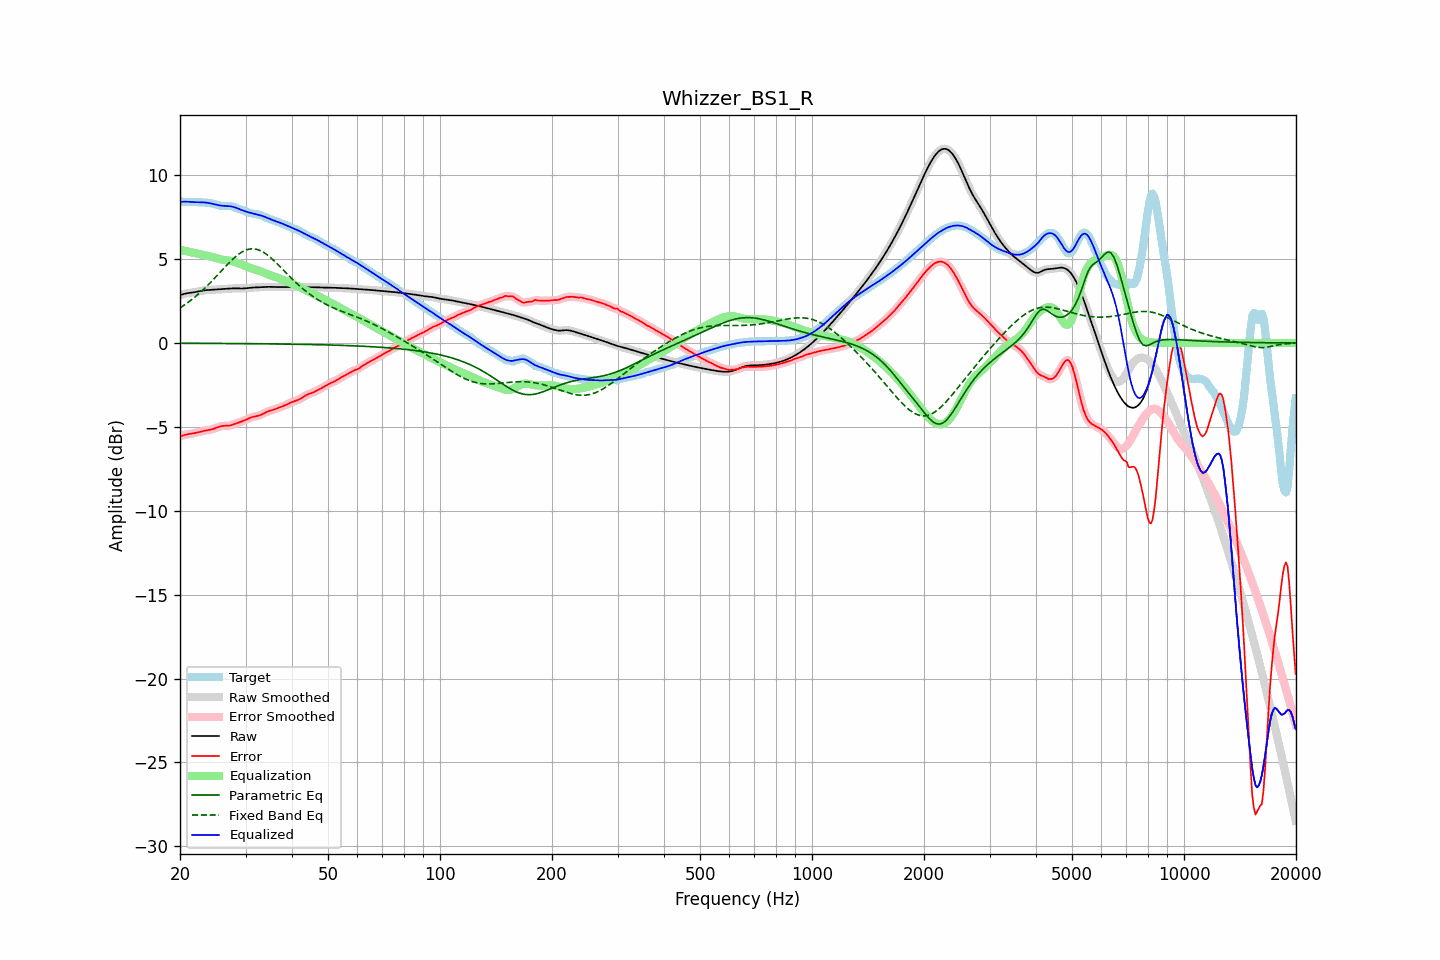

Data behind this chart, as committed beside it:
frequency, raw, error, smoothed, error_smoothed, equalization, parametric_eq, fixed_band_eq, equalized_raw, equalized_smoothed, target
20.00, 2.85, -5.57, 2.85, -5.57, 5.55, -0.02, 2.09, 8.41, 8.41, 8.42
20.20, 2.88, -5.54, 2.88, -5.53, 5.53, -0.02, 2.15, 8.41, 8.42, 8.42
20.40, 2.91, -5.51, 2.91, -5.51, 5.51, -0.02, 2.22, 8.42, 8.42, 8.42
20.61, 2.94, -5.48, 2.93, -5.48, 5.49, -0.02, 2.28, 8.43, 8.42, 8.42
20.81, 2.96, -5.46, 2.96, -5.46, 5.47, -0.02, 2.35, 8.42, 8.42, 8.41
21.02, 2.97, -5.44, 2.97, -5.44, 5.45, -0.02, 2.42, 8.42, 8.42, 8.41
21.23, 2.99, -5.42, 2.99, -5.42, 5.43, -0.02, 2.49, 8.41, 8.41, 8.41
21.44, 3.00, -5.41, 3.00, -5.41, 5.41, -0.02, 2.56, 8.40, 8.40, 8.41
21.66, 3.01, -5.39, 3.01, -5.39, 5.39, -0.02, 2.64, 8.40, 8.40, 8.40
21.87, 3.03, -5.37, 3.03, -5.37, 5.37, -0.02, 2.72, 8.39, 8.39, 8.40
22.09, 3.04, -5.35, 3.04, -5.35, 5.35, -0.02, 2.80, 8.39, 8.39, 8.40
22.31, 3.06, -5.33, 3.06, -5.33, 5.33, -0.02, 2.88, 8.39, 8.39, 8.39
22.54, 3.08, -5.30, 3.08, -5.30, 5.30, -0.02, 2.96, 8.39, 8.39, 8.39
22.76, 3.10, -5.28, 3.10, -5.28, 5.28, -0.02, 3.05, 8.39, 8.39, 8.38
22.99, 3.12, -5.26, 3.12, -5.26, 5.26, -0.02, 3.14, 8.38, 8.38, 8.38
23.22, 3.14, -5.24, 3.14, -5.24, 5.24, -0.02, 3.23, 8.38, 8.38, 8.37
23.45, 3.15, -5.22, 3.15, -5.22, 5.22, -0.02, 3.32, 8.37, 8.37, 8.36
23.69, 3.15, -5.20, 3.15, -5.20, 5.20, -0.02, 3.41, 8.36, 8.36, 8.36
23.92, 3.16, -5.19, 3.16, -5.19, 5.18, -0.02, 3.51, 8.34, 8.34, 8.35
24.16, 3.17, -5.17, 3.17, -5.17, 5.16, -0.02, 3.61, 8.32, 8.32, 8.33
24.40, 3.17, -5.14, 3.17, -5.14, 5.13, -0.03, 3.71, 8.30, 8.30, 8.31
24.65, 3.18, -5.11, 3.18, -5.11, 5.10, -0.03, 3.81, 8.28, 8.28, 8.29
24.89, 3.18, -5.08, 3.18, -5.08, 5.07, -0.03, 3.91, 8.26, 8.26, 8.26
25.14, 3.19, -5.04, 3.19, -5.04, 5.04, -0.03, 4.01, 8.23, 8.23, 8.23
25.39, 3.20, -5.01, 3.20, -5.01, 5.01, -0.03, 4.11, 8.21, 8.21, 8.20
25.65, 3.21, -4.98, 3.21, -4.98, 4.99, -0.03, 4.22, 8.20, 8.20, 8.18
25.91, 3.21, -4.96, 3.21, -4.96, 4.97, -0.03, 4.32, 8.18, 8.18, 8.17
26.16, 3.22, -4.94, 3.22, -4.94, 4.95, -0.03, 4.42, 8.17, 8.17, 8.16
26.43, 3.23, -4.94, 3.23, -4.94, 4.94, -0.03, 4.53, 8.17, 8.17, 8.16
26.69, 3.23, -4.93, 3.23, -4.93, 4.93, -0.03, 4.63, 8.16, 8.16, 8.17
26.96, 3.24, -4.93, 3.24, -4.93, 4.92, -0.03, 4.73, 8.16, 8.16, 8.17
27.23, 3.25, -4.92, 3.25, -4.92, 4.90, -0.03, 4.82, 8.15, 8.15, 8.17
27.50, 3.25, -4.90, 3.25, -4.90, 4.88, -0.03, 4.92, 8.14, 8.14, 8.15
27.77, 3.26, -4.87, 3.26, -4.87, 4.86, -0.03, 5.01, 8.11, 8.11, 8.12
28.05, 3.26, -4.83, 3.26, -4.83, 4.83, -0.03, 5.10, 8.09, 8.09, 8.09
28.33, 3.26, -4.79, 3.26, -4.79, 4.80, -0.03, 5.18, 8.06, 8.06, 8.05
28.62, 3.25, -4.75, 3.25, -4.76, 4.77, -0.04, 5.26, 8.02, 8.02, 8.01
28.90, 3.25, -4.72, 3.25, -4.72, 4.73, -0.04, 5.33, 7.98, 7.98, 7.97
29.19, 3.25, -4.69, 3.25, -4.69, 4.69, -0.04, 5.39, 7.94, 7.94, 7.94
29.48, 3.25, -4.66, 3.25, -4.66, 4.65, -0.04, 5.45, 7.90, 7.90, 7.91
29.78, 3.25, -4.62, 3.25, -4.62, 4.61, -0.04, 5.50, 7.86, 7.86, 7.88
30.08, 3.26, -4.58, 3.26, -4.58, 4.57, -0.04, 5.54, 7.83, 7.83, 7.84
30.38, 3.27, -4.53, 3.27, -4.53, 4.53, -0.04, 5.57, 7.80, 7.80, 7.81
30.68, 3.28, -4.49, 3.28, -4.49, 4.50, -0.04, 5.59, 7.78, 7.78, 7.77
30.99, 3.29, -4.44, 3.29, -4.45, 4.46, -0.04, 5.61, 7.76, 7.75, 7.74
31.30, 3.30, -4.41, 3.30, -4.41, 4.43, -0.04, 5.61, 7.73, 7.73, 7.71
31.61, 3.31, -4.39, 3.31, -4.39, 4.40, -0.04, 5.61, 7.71, 7.71, 7.70
31.93, 3.31, -4.37, 3.31, -4.37, 4.37, -0.04, 5.60, 7.68, 7.68, 7.68
32.24, 3.31, -4.35, 3.31, -4.35, 4.34, -0.05, 5.58, 7.66, 7.66, 7.67
32.57, 3.32, -4.33, 3.32, -4.33, 4.31, -0.05, 5.54, 7.63, 7.63, 7.65
32.89, 3.32, -4.30, 3.32, -4.30, 4.28, -0.05, 5.50, 7.60, 7.61, 7.62
33.22, 3.33, -4.25, 3.33, -4.25, 4.24, -0.05, 5.45, 7.58, 7.58, 7.59
33.55, 3.34, -4.21, 3.34, -4.21, 4.20, -0.05, 5.40, 7.54, 7.54, 7.55
33.89, 3.35, -4.15, 3.35, -4.16, 4.16, -0.05, 5.34, 7.51, 7.51, 7.50
34.23, 3.35, -4.11, 3.35, -4.11, 4.12, -0.05, 5.27, 7.47, 7.47, 7.46
34.57, 3.35, -4.07, 3.35, -4.07, 4.08, -0.05, 5.19, 7.43, 7.43, 7.41
34.92, 3.34, -4.04, 3.34, -4.04, 4.04, -0.05, 5.12, 7.39, 7.39, 7.38
35.27, 3.34, -4.01, 3.34, -4.01, 4.01, -0.05, 5.03, 7.35, 7.35, 7.35
35.62, 3.34, -3.98, 3.34, -3.98, 3.97, -0.06, 4.95, 7.31, 7.31, 7.32
35.97, 3.34, -3.95, 3.34, -3.95, 3.94, -0.06, 4.85, 7.28, 7.28, 7.28
... 635 more rows
